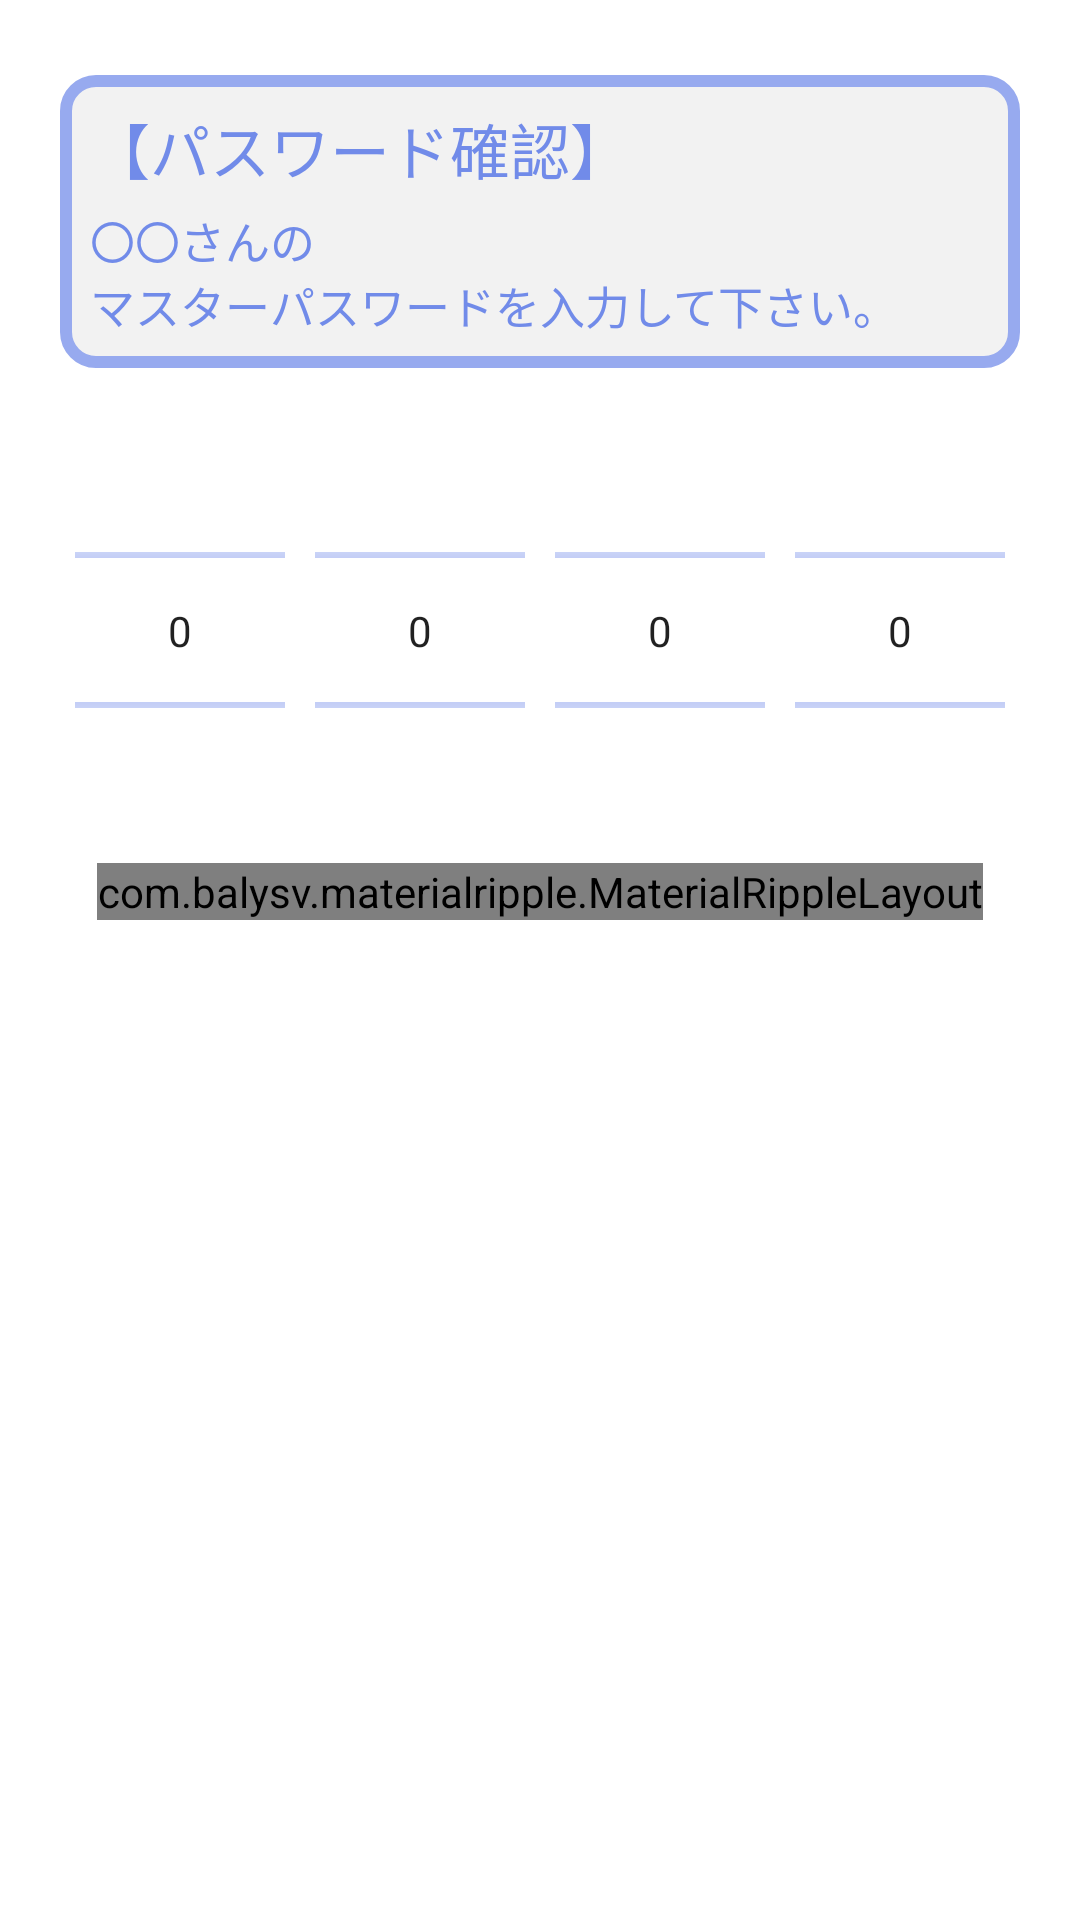

Write the Android layout XML for this screen, with the resource values it uses.
<!-- AndroidManifest.xml: application theme AppTheme -->
<!-- res/layout/activity_user_conf2.xml -->
<?xml version="1.0" encoding="utf-8"?>
<android.support.design.widget.CoordinatorLayout
    xmlns:android="http://schemas.android.com/apk/res/android"
    xmlns:app="http://schemas.android.com/apk/res-auto"
    xmlns:tools="http://schemas.android.com/tools"
    android:layout_width="match_parent"
    android:layout_height="match_parent"
    android:fitsSystemWindows="true"
    tools:context="com.bizan.mobile10.passgene.UserConf2">

    <android.support.design.widget.AppBarLayout
        android:id="@+id/app_bar"
        android:layout_width="match_parent"
        android:layout_height="@dimen/app_bar_height"
        android:fitsSystemWindows="true"
        android:theme="@style/AppTheme.AppBarOverlay">

        <android.support.design.widget.CollapsingToolbarLayout
            android:id="@+id/toolbar_layout"
            android:layout_width="match_parent"
            android:layout_height="match_parent"
            android:fitsSystemWindows="true"
            app:contentScrim="?attr/colorPrimary"
            app:layout_scrollFlags="scroll|exitUntilCollapsed">

            <android.support.v7.widget.Toolbar
                android:id="@+id/toolbar"
                android:layout_width="match_parent"
                android:layout_height="?attr/actionBarSize"
                app:layout_collapseMode="pin"
                app:popupTheme="@style/AppTheme.PopupOverlay"/>

        </android.support.design.widget.CollapsingToolbarLayout>
    </android.support.design.widget.AppBarLayout>

    <include layout="@layout/content_user_conf2"/>



</android.support.design.widget.CoordinatorLayout>
<!-- res/layout/content_user_conf2.xml (included above) -->
<?xml version="1.0" encoding="utf-8"?>
<android.support.v4.widget.NestedScrollView
    xmlns:android="http://schemas.android.com/apk/res/android"
    xmlns:app="http://schemas.android.com/apk/res-auto"
    xmlns:tools="http://schemas.android.com/tools"
    android:layout_width="match_parent"
    android:id="@+id/scrollview"
    android:layout_height="match_parent"
    android:background="@color/passGeneAllBack"
    app:layout_behavior="@string/appbar_scrolling_view_behavior"
    tools:context="com.bizan.mobile10.passgene.UserConf2"
    tools:showIn="@layout/activity_user_conf2">

    <LinearLayout android:layout_width="match_parent"
                  android:layout_height="match_parent"
                  android:orientation="vertical">

        <LinearLayout android:layout_width="match_parent"
                      android:layout_height="wrap_content"
                      android:layout_marginBottom="25dp"
                      android:layout_marginLeft="20dp"
                      android:layout_marginRight="20dp"
                      android:layout_marginTop="25dp"
                      android:background="@drawable/flame_style_pg"
                      android:orientation="vertical"
                      android:padding="10dp">
            <TextView android:layout_width="match_parent"
                      android:layout_height="wrap_content"
                      android:layout_marginBottom="5dp"
                      android:text="@string/guide_title_userconf"
                      android:textColor="@color/passGeneTextBlue"
                      android:textSize="20dp"/>
            <TextView android:layout_width="match_parent"
                      android:layout_height="wrap_content"
                      android:id="@+id/txvUserConfValue"
                      android:text="@string/guide_text_userconf"
                      android:textColor="@color/passGeneTextBlue"
                      android:textSize="15dp"/>
        </LinearLayout>

        <LinearLayout android:layout_width="match_parent"
                      android:layout_height="85dp"
                      android:layout_margin="20dp"
                      android:orientation="horizontal">
            <NumberPicker android:layout_width="0dp"
                          android:layout_height="wrap_content"
                          android:id="@+id/npk_uc1"
                          android:layout_marginLeft="5dp"
                          android:layout_marginRight="5dp"
                          android:layout_weight="1"
                          android:descendantFocusability="blocksDescendants">

            </NumberPicker>
            <NumberPicker android:layout_width="0dp"
                          android:layout_height="wrap_content"
                          android:id="@+id/npk_uc2"
                          android:layout_marginLeft="5dp"
                          android:layout_marginRight="5dp"
                          android:layout_weight="1"
                          android:descendantFocusability="blocksDescendants">

            </NumberPicker>
            <NumberPicker android:layout_width="0dp"
                          android:layout_height="wrap_content"
                          android:id="@+id/npk_uc3"
                          android:layout_marginLeft="5dp"
                          android:layout_marginRight="5dp"
                          android:layout_weight="1"
                          android:descendantFocusability="blocksDescendants">

            </NumberPicker>
            <NumberPicker android:layout_width="0dp"
                          android:layout_height="wrap_content"
                          android:id="@+id/npk_uc4"
                          android:layout_marginLeft="5dp"
                          android:layout_marginRight="5dp"
                          android:layout_weight="1"
                          android:descendantFocusability="blocksDescendants">

            </NumberPicker>

        </LinearLayout>
        <LinearLayout android:layout_width="match_parent"
                      android:layout_height="wrap_content"
                      android:layout_marginTop="15dp"
                      android:gravity="center">

            <com.balysv.materialripple.MaterialRippleLayout
                android:layout_width="wrap_content"
                android:layout_height="wrap_content"
                app:mrl_rippleOverlay="true">

                <Button android:id="@+id/btnUserConf"
                        android:layout_width="150dp"
                        android:layout_height="100dp"

                        android:background="@drawable/pass_blue_button"
                        android:padding="2dp"
                        android:text="確認"
                        android:textColor="#ffffff"
                        android:textSize="25sp"/>

            </com.balysv.materialripple.MaterialRippleLayout>

        </LinearLayout>

    </LinearLayout>

</android.support.v4.widget.NestedScrollView>
<!-- resources referenced by this layout -->
<resources>
  <color name="passGeneAllBack">#ffffff</color>                   パスじぇね地のバックグラウンドホワイト
  <color name="passGeneTextBlue">#718be9</color>                  パスじぇねテキストブルー
  <!-- drawable flame_style_pg (drawable) -->
  <?xml version="1.0" encoding="utf-8"?>
  <shape xmlns:android="http://schemas.android.com/apk/res/android"
         android:shape="rectangle">
  
      
      <solid android:color="@color/passGeneCardBackgroundGray"/>
  
      
      <corners android:radius="10dp"/>
  
      
      <stroke
          android:width="4dp"
          android:color="@color/passGeneBackgroundBlue" />
  
  </shape>
  <!-- drawable pass_blue_button (drawable) -->
  <?xml version="1.0" encoding="utf-8"?>
          <shape xmlns:android="http://schemas.android.com/apk/res/android">
              <corners android:radius="2dp" />
              <solid android:color="@color/passGeneBackgroundBlue" />
          </shape>
  <string name="guide_text_userconf">〇〇さんの\nマスターパスワードを入力して下さい。</string>
  <string name="guide_title_userconf">【パスワード確認】</string>
  <style name="AppTheme.AppBarOverlay" parent="ThemeOverlay.AppCompat.Dark.ActionBar" />
  <style name="AppTheme.PopupOverlay" parent="ThemeOverlay.AppCompat.Light" />
  <style name="AppTheme" parent="Theme.AppCompat.Light.NoActionBar">
          
  
          <item name="android:textCursorDrawable">@color/passGeneBackgroundBlue</item>
  
          <item name="colorPrimary">@color/passGeneBackgroundBlue</item>
          <item name="colorPrimaryDark">@color/passGeneBackgroundBlue</item>
          <item name="colorAccent">@color/passGeneBackgroundBlue</item>
          <item name="android:editTextStyle">@style/EditTextColorControl</item>
          <item name="android:textColorSecondary">@color/passGeneBackgroundBlue</item>
      </style>
  <color name="passGeneCardBackgroundGray">#f2f2f2</color>        パスじぇねカードバックグラウンドグレイ
  <color name="passGeneBackgroundBlue">#97aaef</color>            パスじぇねバックグラウンドブルー
  <style name="EditTextColorControl" parent="Widget.AppCompat.EditText">
          <item name="colorControlNormal">@color/passGeneBackgroundBlue</item>
          <item name="colorControlActivated">@color/passGeneBackgroundBlue</item>
          <item name="colorControlHighlight">@color/passGeneBackgroundBlue</item>
      </style>
</resources>
